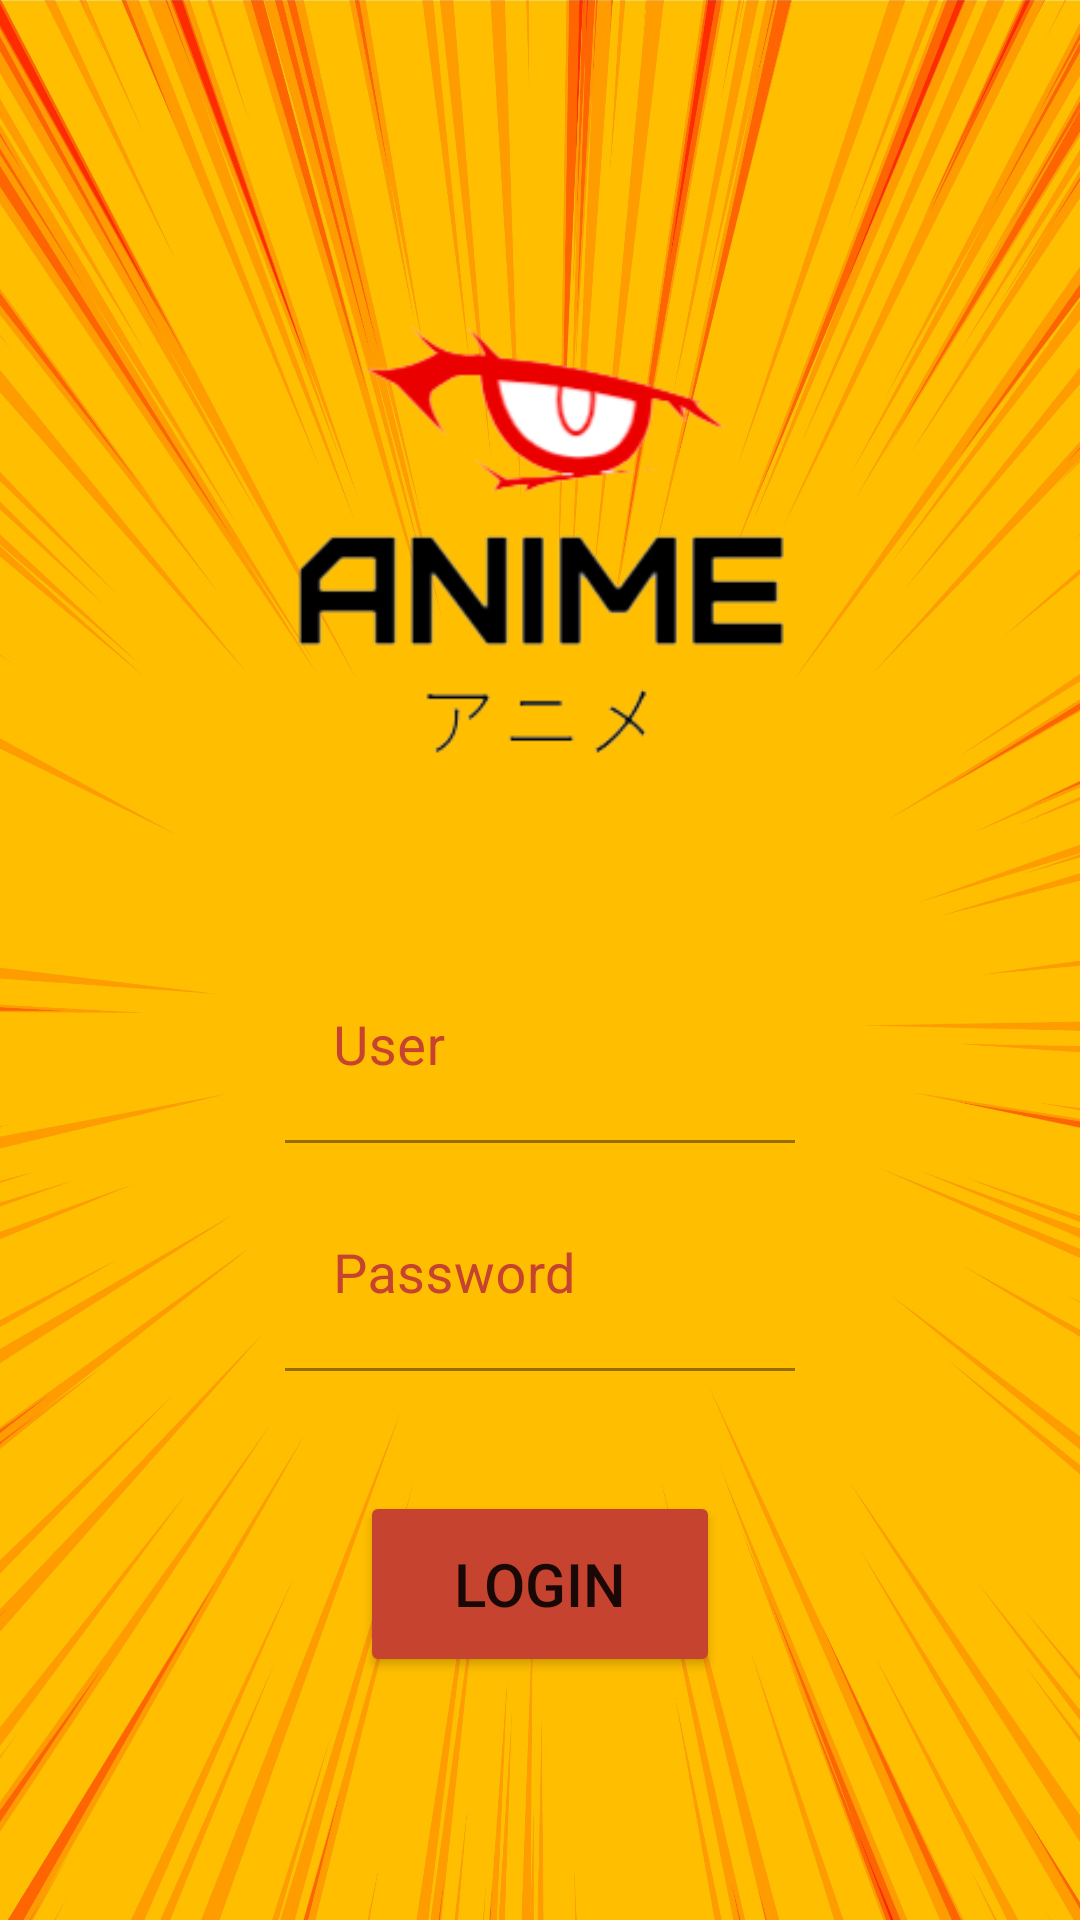

Write the Android layout XML for this screen, with the resource values it uses.
<!-- AndroidManifest.xml: application theme AnimeNewsTheme -->
<!-- res/layout/activity_login.xml -->
<?xml version="1.0" encoding="utf-8"?>
<androidx.constraintlayout.widget.ConstraintLayout xmlns:android="http://schemas.android.com/apk/res/android"
    xmlns:app="http://schemas.android.com/apk/res-auto"
    xmlns:tools="http://schemas.android.com/tools"
    android:layout_width="match_parent"
    android:layout_height="match_parent"
    android:background="@drawable/bg_login"
    tools:context=".ui.activities.LoginActivity">

    <LinearLayout
        android:layout_width="match_parent"
        android:layout_height="wrap_content"
        android:layout_margin="95dp"
        android:orientation="vertical"
        app:layout_constraintBottom_toBottomOf="parent"
        app:layout_constraintEnd_toEndOf="parent"
        app:layout_constraintStart_toStartOf="parent"
        app:layout_constraintTop_toTopOf="parent">

        <ImageView
            android:id="@+id/imageView"
            android:layout_width="match_parent"
            android:layout_height="wrap_content"
            android:layout_marginBottom="25dp"
            app:srcCompat="@drawable/logo" />

        <com.google.android.material.textfield.TextInputLayout
            android:layout_width="match_parent"
            android:layout_height="match_parent"
            style="@style/TextInputLayoutAnimeApp">

            <EditText
                android:id="@+id/txt_user"
                style="@style/TextEditAnimeApp"
                android:layout_width="match_parent"
                android:layout_height="wrap_content"
                android:hint="User" />
        </com.google.android.material.textfield.TextInputLayout>

        <com.google.android.material.textfield.TextInputLayout
            android:layout_width="match_parent"
            android:layout_height="match_parent"
            style="@style/TextInputLayoutAnimeApp">

            <EditText
                android:id="@+id/txt_password"
                style="@style/TextEditAnimeApp"
                android:layout_width="match_parent"
                android:layout_height="wrap_content"
                android:hint="Password" />
        </com.google.android.material.textfield.TextInputLayout>

        <Button
            android:id="@+id/btn_login"
            android:layout_width="120dp"
            android:layout_height="62dp"
            android:layout_gravity="center_horizontal"
            android:layout_marginTop="40dp"
            android:text="Login"
            app:cornerRadius="30dp"
            style="@style/ButtonsAnimeApp" />
    </LinearLayout>

</androidx.constraintlayout.widget.ConstraintLayout>
<!-- resources referenced by this layout -->
<resources>
  <!-- drawable bg_login: jpg bitmap (drawable, 620123 bytes) -->
  <!-- drawable logo: png bitmap (drawable, 11803 bytes) -->
  <style name="ButtonsAnimeApp" parent="RoundedCorners30">
          <item name="android:backgroundTint">@color/red_login</item>
          <item name="android:textSize">20sp</item>
      </style>
  <style name="TextEditAnimeApp" parent="RoundedCorners30">
          <item name="android:textColor">@color/black</item>
          <item name="android:textSize">18sp</item>
          <item name="android:layout_marginTop">12dp</item>
          <item name="backgroundTint">@android:color/transparent</item>
          <item name="android:height">64dp</item>
      </style>
  <style name="TextInputLayoutAnimeApp">
          <item name="errorIconDrawable">@null</item>
          <item name="endIconTint">@color/red_login</item>
          <item name="hintTextColor">@color/red_login</item>
          <item name="android:textColorHint">@color/red_login</item>
          <item name="errorTextColor">@null</item>
          <item name="helperTextTextColor">@null</item>
          <item name="boxBackgroundMode">filled</item>
      </style>
  <style name="AnimeNewsTheme" parent="Theme.MaterialComponents.DayNight.NoActionBar">
          
          <item name="colorPrimary">@color/red_login</item>
          <item name="colorPrimaryVariant">@color/purple_700</item>
          <item name="colorOnPrimary">@color/white</item>
          
          <item name="colorSecondary">@color/teal_200</item>
          <item name="colorSecondaryVariant">@color/teal_700</item>
          <item name="colorOnSecondary">@color/black</item>
          
          <item name="android:statusBarColor" tools:targetApi="l">?attr/colorPrimaryVariant</item>
          
          <item name="colorAccent">@color/red_login</item>
          <item name="colorControlNormal">@color/purple_700</item>
          <item name="colorControlActivated">@color/red_login</item>
          <item name="colorControlHighlight">@color/purple_700</item>
      </style>
  <style name="RoundedCorners30">
          <item name="cornerFamily">cut</item>
          <item name="cornerSizeTopLeft">30dp</item>
          <item name="cornerSizeBottomLeft">30dp</item>
          <item name="cornerSizeTopRight">30dp</item>
          <item name="cornerSizeBottomRight">30dp</item>
      </style>
  <color name="red_login">#C6432F</color>
  <color name="black">#FF000000</color>
  <color name="purple_700">#FFC107</color>
  <color name="white">#FFFFFFFF</color>
  <color name="teal_200">#FF03DAC5</color>
  <color name="teal_700">#FF018786</color>
</resources>
